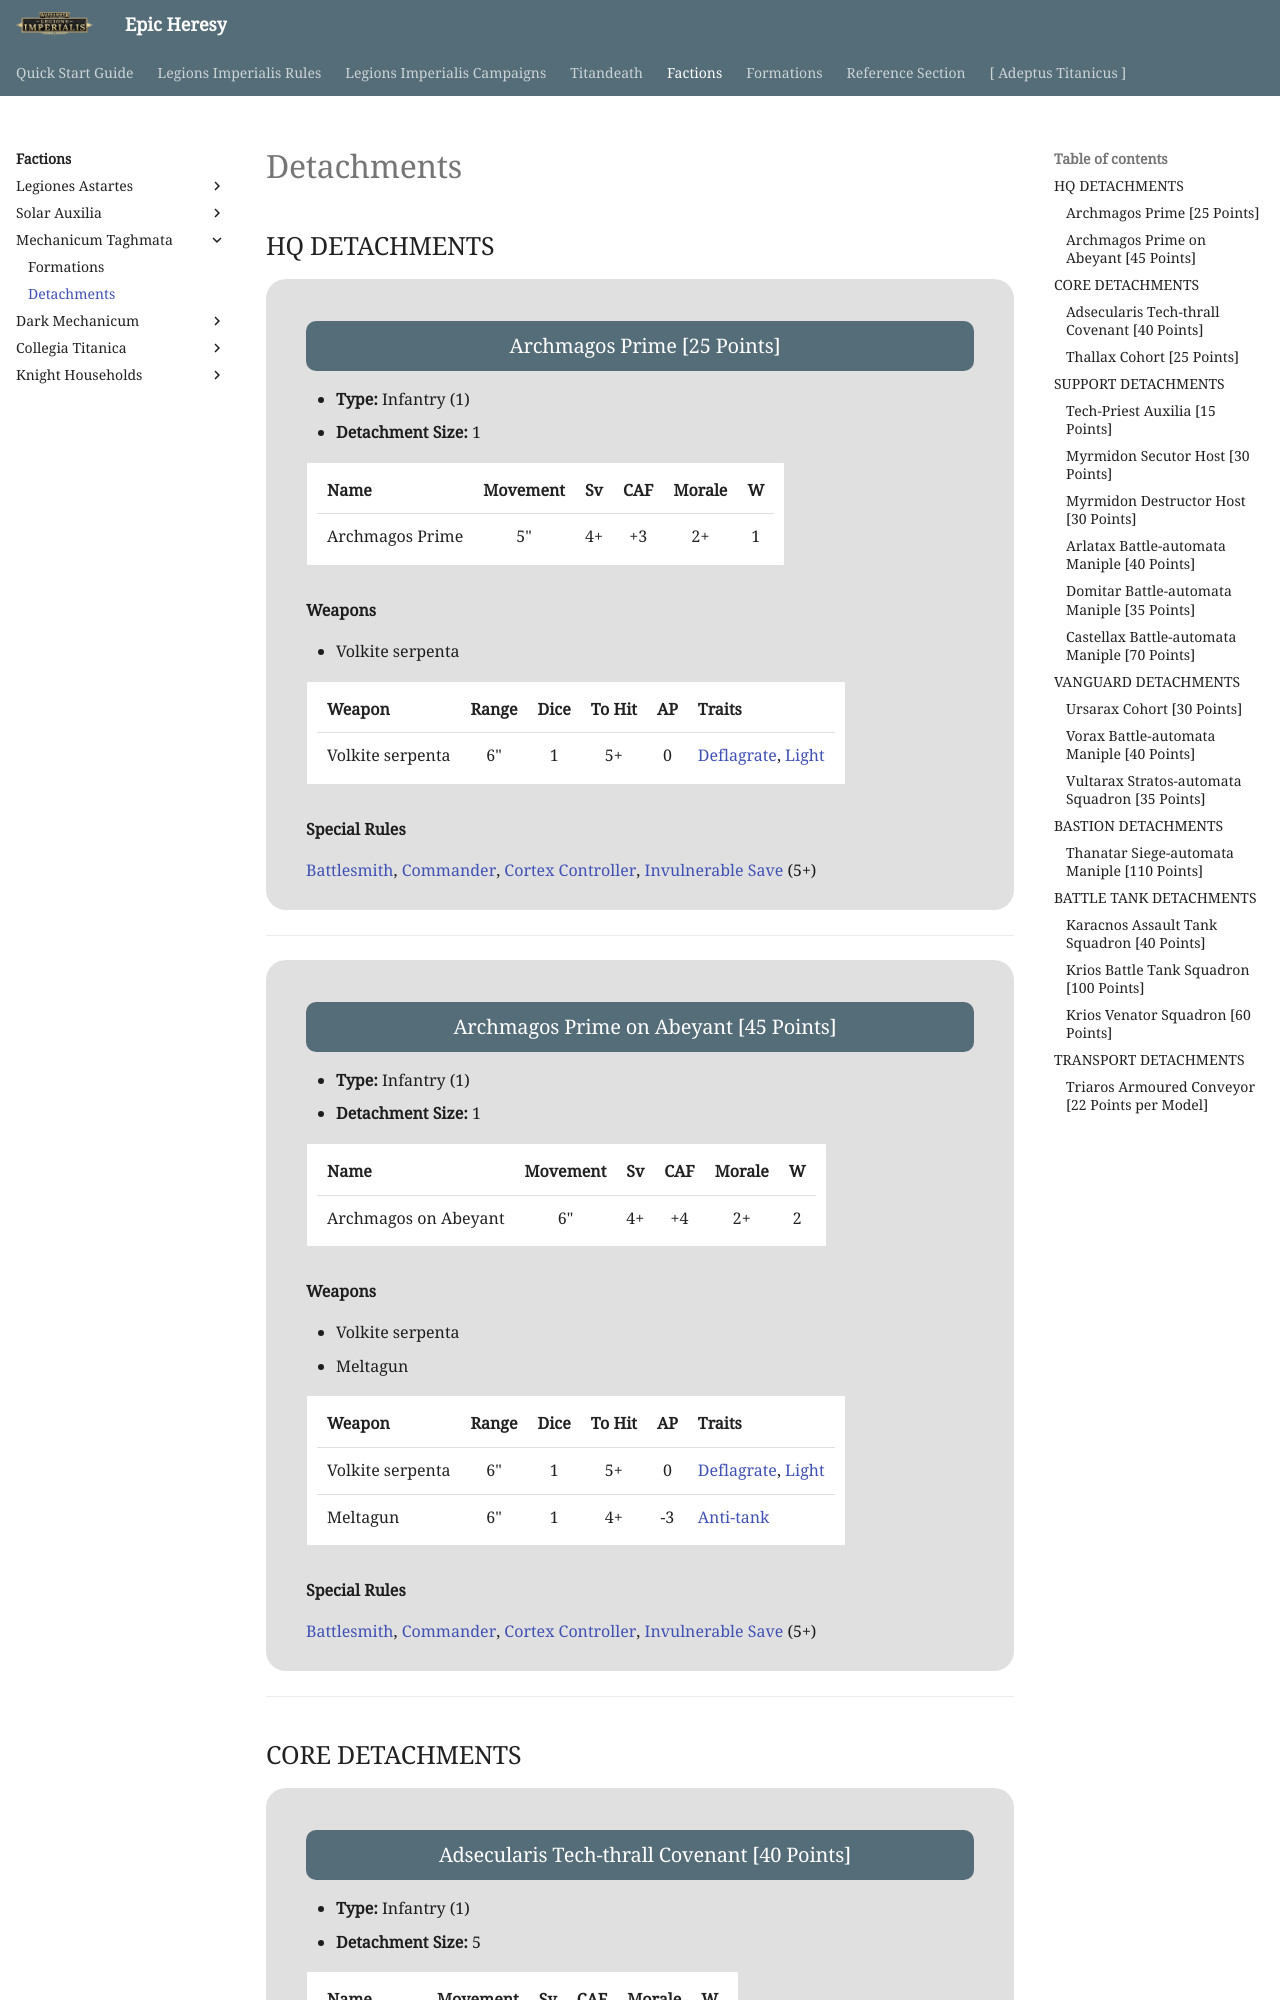

repository: BBBase-EHeresy-PPPub/EHeresy · page: li2023/factions/mechanicum_taghmata/detachments/index.html · generator: mkdocs

## HQ DETACHMENTS

<div class="unitCard" markdown>

### Archmagos Prime [25 Points]

* **Type:** Infantry (1)
* **Detachment Size:** 1

| Name            | Movement | Sv | CAF | Morale | W |
| --------------- | :------: | :-: | :-: | :----: | :-: |
| Archmagos Prime | 5"       | 4+  | +3  | 2+     | 1 |

**Weapons**

* Volkite serpenta

| Weapon           | Range | Dice | To Hit | AP | Traits                 |
| ---------------- | :---: | :--: | :----: | :-: | ---------------------- |
| Volkite serpenta | 6"    | 1    | 5+     | 0  | [Deflagrate], [Light]    |

**Special Rules**

[Battlesmith], [Commander], [Cortex Controller], [Invulnerable Save] (5+)

</div>

---

<div class="unitCard" markdown>

### Archmagos Prime on Abeyant [45 Points]

* **Type:** Infantry (1)
* **Detachment Size:** 1

| Name                    | Movement | Sv | CAF | Morale | W |
| ----------------------- | :------: | :-: | :-: | :----: | :-: |
| Archmagos on Abeyant    | 6"       | 4+  | +4  | 2+     | 2 |

**Weapons**

* Volkite serpenta
* Meltagun

| Weapon           | Range | Dice | To Hit | AP  | Traits                 |
| ---------------- | :---: | :--: | :----: | :-: | ---------------------- |
| Volkite serpenta | 6"    | 1    | 5+     | 0   | [Deflagrate], [Light]    |
| Meltagun         | 6"    | 1    | 4+     | -3  | [Anti-tank]            |

**Special Rules**

[Battlesmith], [Commander], [Cortex Controller], [Invulnerable Save] (5+)

</div>

---

## CORE DETACHMENTS

<div class="unitCard" markdown>
